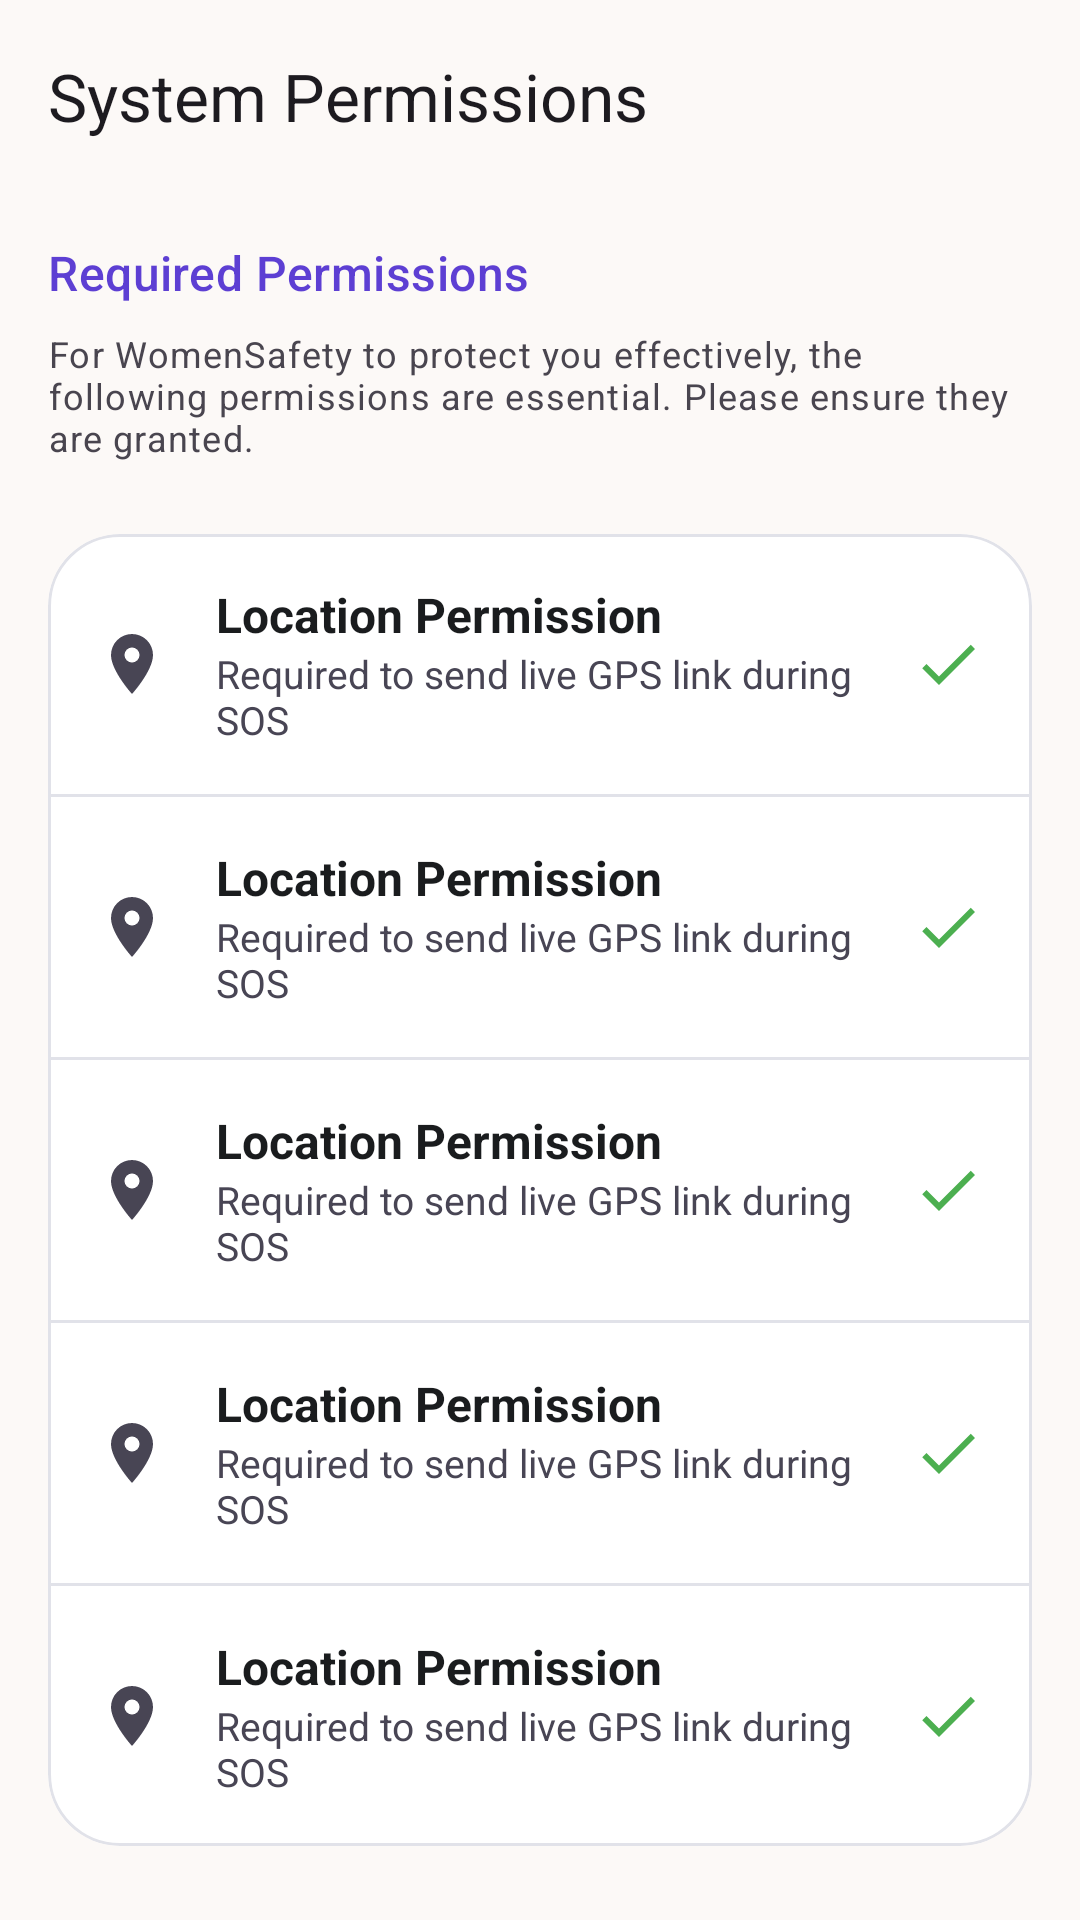

Layout XML and referenced resources for this Android screen:
<!-- AndroidManifest.xml: application theme Theme.WomenSafety -->
<!-- res/layout/activity_permissions.xml -->
<?xml version="1.0" encoding="utf-8"?>
<androidx.coordinatorlayout.widget.CoordinatorLayout xmlns:android="http://schemas.android.com/apk/res/android"
    xmlns:app="http://schemas.android.com/apk/res-auto"
    xmlns:tools="http://schemas.android.com/tools"
    android:layout_width="match_parent"
    android:layout_height="match_parent"
    android:background="@color/m3_background">

    <com.google.android.material.appbar.AppBarLayout
        android:layout_width="match_parent"
        android:layout_height="wrap_content"
        android:background="@color/m3_surface"
        app:elevation="0dp">

        <androidx.appcompat.widget.Toolbar
            android:id="@+id/toolbar_permissions"
            android:layout_width="match_parent"
            android:layout_height="?attr/actionBarSize"
            app:title="@string/permissions_system_permissions"
            app:navigationIcon="@drawable/ic_chevron_right"
            app:navigationIconTint="@color/m3_on_surface" />
    </com.google.android.material.appbar.AppBarLayout>

    <androidx.core.widget.NestedScrollView
        android:layout_width="match_parent"
        android:layout_height="match_parent"
        app:layout_behavior="@string/appbar_scrolling_view_behavior">

        <LinearLayout
            android:layout_width="match_parent"
            android:layout_height="wrap_content"
            android:orientation="vertical"
            android:padding="16dp">

            <TextView
                android:layout_width="match_parent"
                android:layout_height="wrap_content"
                android:text="@string/permissions_required_permissions"
                android:textAppearance="?attr/textAppearanceTitleMedium"
                android:textColor="@color/m3_primary"
                android:layout_marginBottom="8dp" />

            <TextView
                android:layout_width="match_parent"
                android:layout_height="wrap_content"
                android:text="@string/permissions_for_womensafety_to_protect_you"
                android:textAppearance="?attr/textAppearanceBodySmall"
                android:layout_marginBottom="24dp" />

            
            <com.google.android.material.card.MaterialCardView
                android:layout_width="match_parent"
                android:layout_height="wrap_content"
                style="@style/Widget.SereneGuardian.CardView">

                <LinearLayout
                    android:layout_width="match_parent"
                    android:layout_height="wrap_content"
                    android:orientation="vertical">

                    <include layout="@layout/item_permission" android:id="@+id/perm_location" />
                    <View android:layout_width="match_parent" android:layout_height="1dp" android:background="@color/m3_outline_variant" />

                    <include layout="@layout/item_permission" android:id="@+id/perm_sms" />
                    <View android:layout_width="match_parent" android:layout_height="1dp" android:background="@color/m3_outline_variant" />

                    <include layout="@layout/item_permission" android:id="@+id/perm_phone" />
                    <View android:layout_width="match_parent" android:layout_height="1dp" android:background="@color/m3_outline_variant" />

                    <include layout="@layout/item_permission" android:id="@+id/perm_contacts" />
                    <View android:layout_width="match_parent" android:layout_height="1dp" android:background="@color/m3_outline_variant" />

                    <include layout="@layout/item_permission" android:id="@+id/perm_notifications" />
                </LinearLayout>
            </com.google.android.material.card.MaterialCardView>

            <com.google.android.material.button.MaterialButton
                android:id="@+id/btn_open_system_settings"
                style="@style/Widget.Material3.Button.TonalButton"
                android:layout_width="match_parent"
                android:layout_height="56dp"
                android:layout_marginTop="32dp"
                android:text="@string/permissions_open_system_settings"
                app:cornerRadius="16dp" />

        </LinearLayout>
    </androidx.core.widget.NestedScrollView>
</androidx.coordinatorlayout.widget.CoordinatorLayout>
<!-- res/layout/item_permission.xml (included above) -->
<?xml version="1.0" encoding="utf-8"?>
<androidx.constraintlayout.widget.ConstraintLayout xmlns:android="http://schemas.android.com/apk/res/android"
    xmlns:app="http://schemas.android.com/apk/res-auto"
    xmlns:tools="http://schemas.android.com/tools"
    android:layout_width="match_parent"
    android:layout_height="wrap_content"
    android:padding="16dp"
    android:background="?attr/selectableItemBackground"
    android:clickable="true"
    android:focusable="true">

    <ImageView
        android:id="@+id/iv_perm_icon"
        android:layout_width="24dp"
        android:layout_height="24dp"
        app:layout_constraintStart_toStartOf="parent"
        app:layout_constraintTop_toTopOf="parent"
        app:layout_constraintBottom_toBottomOf="parent"
        app:tint="@color/m3_on_surface_variant"
        tools:src="@drawable/ic_location" />

    <LinearLayout
        android:layout_width="0dp"
        android:layout_height="wrap_content"
        android:orientation="vertical"
        android:layout_marginStart="16dp"
        android:layout_marginEnd="16dp"
        app:layout_constraintStart_toEndOf="@id/iv_perm_icon"
        app:layout_constraintEnd_toStartOf="@id/iv_perm_status"
        app:layout_constraintTop_toTopOf="parent"
        app:layout_constraintBottom_toBottomOf="parent">

        <TextView
            android:id="@+id/tv_perm_title"
            android:layout_width="wrap_content"
            android:layout_height="wrap_content"
            android:textColor="@color/m3_on_surface"
            android:textSize="16sp"
            android:textStyle="bold"
            tools:text="Location Permission" />

        <TextView
            android:id="@+id/tv_perm_description"
            android:layout_width="wrap_content"
            android:layout_height="wrap_content"
            android:textColor="@color/m3_on_surface_variant"
            android:textSize="13sp"
            tools:text="Required to send live GPS link during SOS" />
    </LinearLayout>

    <ImageView
        android:id="@+id/iv_perm_status"
        android:layout_width="24dp"
        android:layout_height="24dp"
        app:layout_constraintEnd_toEndOf="parent"
        app:layout_constraintTop_toTopOf="parent"
        app:layout_constraintBottom_toBottomOf="parent"
        tools:src="@drawable/ic_check"
        tools:tint="@color/status_safe_green" />

</androidx.constraintlayout.widget.ConstraintLayout>
<!-- resources referenced by this layout -->
<resources>
  <color name="m3_background">#FCF9F7</color>
  <color name="m3_on_surface">#1A1C1E</color>
  <color name="m3_on_surface_variant">#484554</color>
  <color name="m3_outline_variant">#E1E2E9</color>
  <color name="m3_primary">#5D3FD3</color>
  <color name="m3_surface">#FCF9F7</color>
  <color name="status_safe_green">#4CAF50</color>
  <!-- drawable ic_check (drawable) -->
  <vector xmlns:android="http://schemas.android.com/apk/res/android"
      android:width="24dp"
      android:height="24dp"
      android:viewportWidth="24"
      android:viewportHeight="24">
    <path
        android:pathData="M9,16.17 L4.83,12 l-1.42,1.41 L9,19 21,7 l-1.41,-1.41 z"
        android:fillColor="#000000"/>
  </vector>
  <string name="permissions_for_womensafety_to_protect_you">For WomenSafety to protect you effectively, the following permissions are essential. Please ensure they are granted.</string>
  <string name="permissions_open_system_settings">Open System Settings</string>
  <string name="permissions_required_permissions">Required Permissions</string>
  <string name="permissions_system_permissions">System Permissions</string>
  <style name="Widget.SereneGuardian.CardView" parent="Widget.Material3.CardView.Elevated">
          <item name="cardCornerRadius">24dp</item>
          <item name="cardElevation">0dp</item>
          <item name="cardBackgroundColor">@color/m3_surface_container_lowest</item>
          <item name="strokeWidth">1dp</item>
          <item name="strokeColor">@color/m3_outline</item>
      </style>
  <style name="Theme.WomenSafety" parent="Base.Theme.WomenSafety" />
  <color name="m3_surface_container_lowest">#FFFFFF</color>
  <color name="m3_outline">#E1E2E9</color>
  <color name="m3_on_primary">#FFFFFF</color>
  <color name="m3_primary_container">#5D3FD3</color>
  <color name="m3_on_primary_container">#D8CEFF</color>
  <color name="m3_secondary">#E6E1FF</color>
  <color name="m3_on_secondary">#5D3FD3</color>
  <color name="m3_secondary_container">#E4DFFD</color>
  <color name="m3_on_secondary_container">#64627B</color>
  <color name="m3_tertiary">#8D001A</color>
  <color name="m3_on_tertiary">#FFFFFF</color>
  <color name="m3_tertiary_container">#B1202D</color>
  <color name="m3_on_tertiary_container">#FFC6C4</color>
  <color name="m3_error">#FF5A5F</color>
  <color name="m3_on_error">#FFFFFF</color>
  <color name="m3_error_container">#FFDAD6</color>
  <color name="m3_on_error_container">#93000A</color>
  <color name="m3_on_background">#1A1C1E</color>
  <color name="m3_surface_variant">#E2E2E5</color>
  <style name="TextAppearance.WomenSafety.AppTitle" parent="TextAppearance.Material3.HeadlineLarge">
          <item name="android:fontFamily">@font/inter</item>
          <item name="android:textSize">24sp</item>
          <item name="android:textStyle">bold</item>
      </style>
  <style tools:targetApi="28" name="TextAppearance.WomenSafety.ScreenTitle" parent="TextAppearance.Material3.HeadlineMedium">
          <item name="android:fontFamily">@font/inter</item>
          <item name="android:textSize">22sp</item>
          <item name="android:textStyle">bold</item>
          <item name="android:textFontWeight">600</item>
      </style>
  <style tools:targetApi="28" name="TextAppearance.WomenSafety.CardTitle" parent="TextAppearance.Material3.TitleMedium">
          <item name="android:fontFamily">@font/inter</item>
          <item name="android:textSize">16sp</item>
          <item name="android:textStyle">bold</item>
          <item name="android:textFontWeight">500</item>
      </style>
  <style name="TextAppearance.WomenSafety.Body" parent="TextAppearance.Material3.BodyMedium">
          <item name="android:fontFamily">@font/inter</item>
          <item name="android:textSize">15sp</item>
      </style>
  <style name="TextAppearance.WomenSafety.Caption" parent="TextAppearance.Material3.BodySmall">
          <item name="android:fontFamily">@font/inter</item>
          <item name="android:textSize">12sp</item>
      </style>
</resources>
